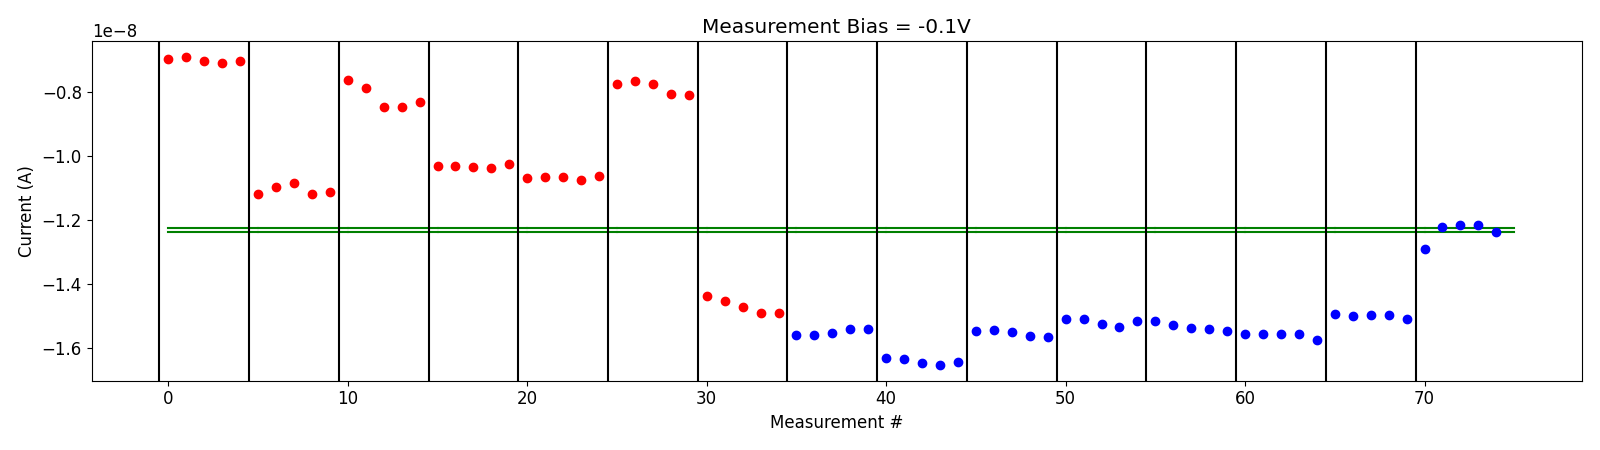

Source data for this figure (header and first rows):
# pulse_v, pulse_width, num_applied, meas_v, i_0, i_1, i_2, i_3, i_4
8.199999999999999289e+00, 4.999999999999999774e-07, 1.000000000000000000e+03, -1.000000000000000056e-01, -6.974117949999999661e-09, -6.895732650000000978e-09, -7.020428949999999585e-09, -7.099344250000000126e-09, -7.032008250000000681e-09
8.199999999999999289e+00, 4.999999999999999774e-07, 1.000000000000000000e+03, -1.000000000000000056e-01, -1.118109700000000048e-08, -1.096213059999999943e-08, -1.083627130000000067e-08, -1.119255680000000070e-08, -1.110978079999999950e-08
8.399999999999998579e+00, 4.999999999999999774e-07, 1.000000000000000000e+03, -1.000000000000000056e-01, -7.612128350000000980e-09, -7.866963550000001022e-09, -8.461661050000000250e-09, -8.481355850000000086e-09, -8.325699600000001428e-09
8.599999999999997868e+00, 4.999999999999999774e-07, 1.000000000000000000e+03, -1.000000000000000056e-01, -1.029655720000000062e-08, -1.030768860000000038e-08, -1.035137870000000112e-08, -1.038799100000000055e-08, -1.026471260000000063e-08
8.799999999999997158e+00, 4.999999999999999774e-07, 1.000000000000000000e+03, -1.000000000000000056e-01, -1.067367820000000180e-08, -1.066287109999999953e-08, -1.065600710000000021e-08, -1.073551970000000007e-08, -1.061794759999999936e-08
8.999999999999996447e+00, 4.999999999999999774e-07, 1.000000000000000000e+03, -1.000000000000000056e-01, -7.756744500000000852e-09, -7.640939300000000897e-09, -7.738225000000000128e-09, -8.063111299999999881e-09, -8.103814849999999021e-09
9.199999999999995737e+00, 4.999999999999999774e-07, 1.000000000000000000e+03, -1.000000000000000056e-01, -1.439008410000000048e-08, -1.454142360000000034e-08, -1.471567819999999922e-08, -1.490814439999999993e-08, -1.490435290000000064e-08
-2.000000000000000111e-01, 4.999999999999999774e-07, 1.000000000000000000e+03, -1.000000000000000056e-01, -1.558798700000000282e-08, -1.559324730000000048e-08, -1.553282569999999988e-08, -1.540865970000000158e-08, -1.540619610000000042e-08
-4.000000000000000222e-01, 4.999999999999999774e-07, 1.000000000000000000e+03, -1.000000000000000056e-01, -1.632889330000000090e-08, -1.635909639999999874e-08, -1.646005189999999817e-08, -1.654384279999999864e-08, -1.644982160000000110e-08
-6.000000000000000888e-01, 4.999999999999999774e-07, 1.000000000000000000e+03, -1.000000000000000056e-01, -1.545691840000000116e-08, -1.545523050000000077e-08, -1.550948080000000117e-08, -1.564155299999999850e-08, -1.565267409999999829e-08
-8.000000000000000444e-01, 4.999999999999999774e-07, 1.000000000000000000e+03, -1.000000000000000056e-01, -1.509410390000000106e-08, -1.508584910000000010e-08, -1.524603300000000026e-08, -1.534585930000000038e-08, -1.515574100000000035e-08
-1.000000000000000000e+00, 4.999999999999999774e-07, 1.000000000000000000e+03, -1.000000000000000056e-01, -1.515821520000000157e-08, -1.527195999999999986e-08, -1.538586709999999860e-08, -1.541801460000000084e-08, -1.547458900000000259e-08
-1.199999999999999956e+00, 4.999999999999999774e-07, 1.000000000000000000e+03, -1.000000000000000056e-01, -1.557714910000000067e-08, -1.557151459999999953e-08, -1.557970590000000175e-08, -1.557128850000000190e-08, -1.576354040000000047e-08
-1.399999999999999911e+00, 4.999999999999999774e-07, 1.000000000000000000e+03, -1.000000000000000056e-01, -1.492788460000000265e-08, -1.499426869999999975e-08, -1.497651290000000094e-08, -1.498429950000000154e-08, -1.509166889999999909e-08
-1.599999999999999867e+00, 4.999999999999999774e-07, 1.000000000000000000e+03, -1.000000000000000056e-01, -1.291595620000000058e-08, -1.223059319999999983e-08, -1.215922259999999971e-08, -1.216764190000000017e-08, -1.237418750000000070e-08
